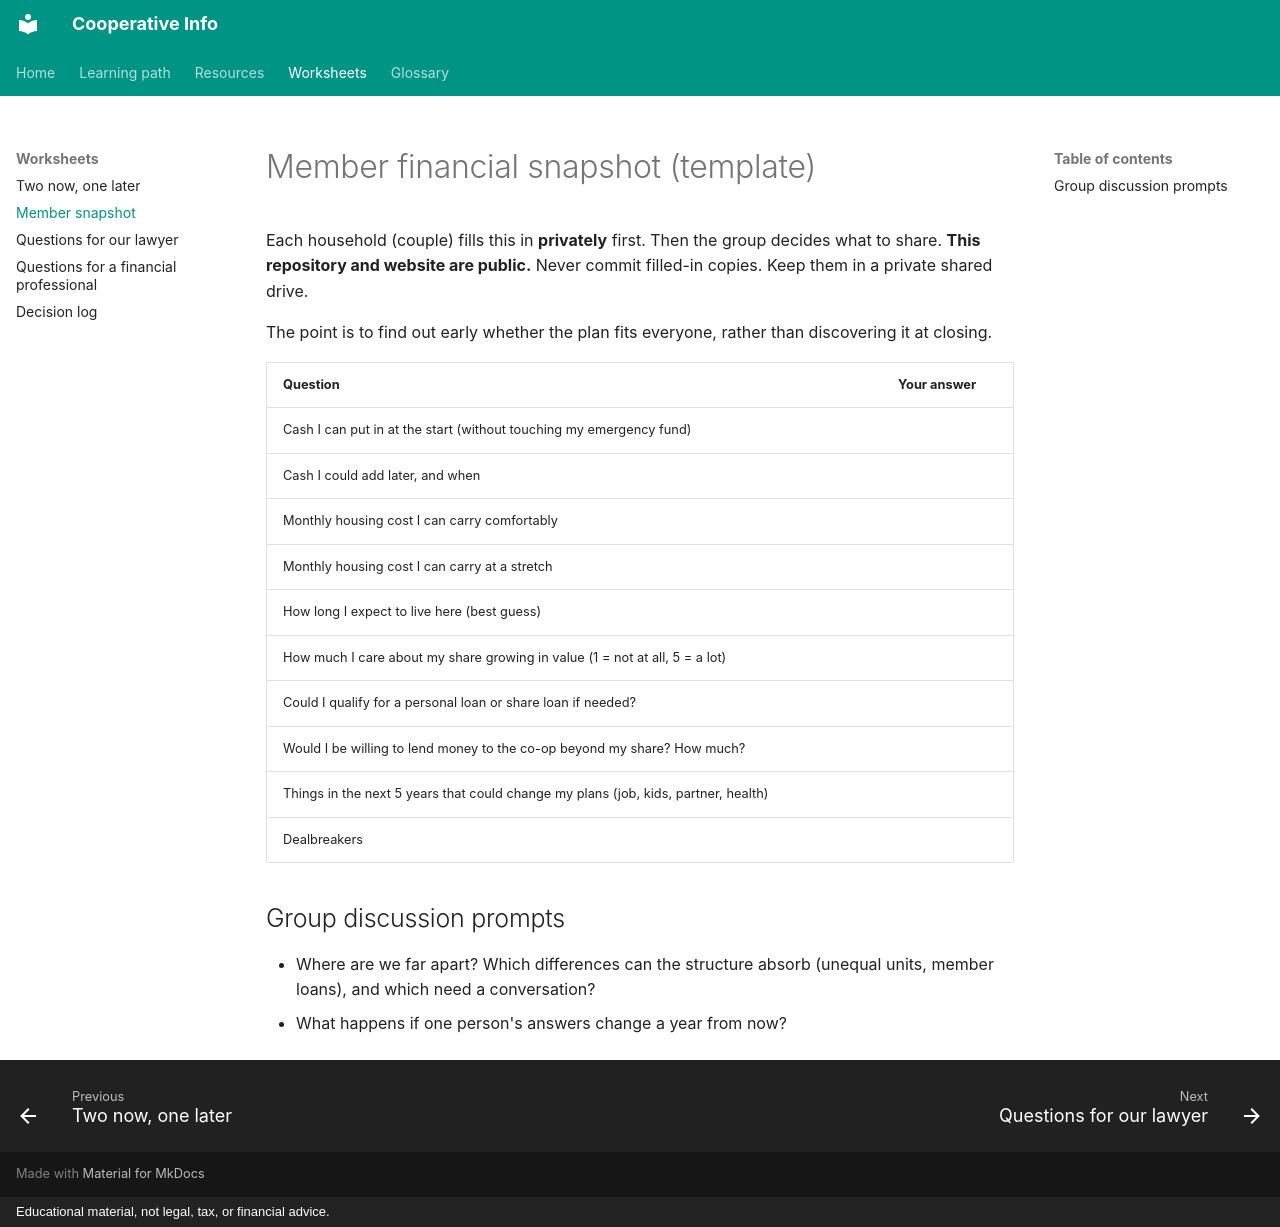

repository: zombience/cooperative_info · page: worksheets/member-snapshot/index.html · generator: mkdocs · copyright: Educational material, not legal, tax, or financial advice.

# Member financial snapshot (template)

Each household (couple) fills this in **privately** first. Then the group decides what to share. **This repository and website are public.** Never commit filled-in copies. Keep them in a private shared drive.

The point is to find out early whether the plan fits everyone, rather than discovering it at closing.

| Question | Your answer |
|---|---|
| Cash I can put in at the start (without touching my emergency fund) | |
| Cash I could add later, and when | |
| Monthly housing cost I can carry comfortably | |
| Monthly housing cost I can carry at a stretch | |
| How long I expect to live here (best guess) | |
| How much I care about my share growing in value (1 = not at all, 5 = a lot) | |
| Could I qualify for a personal loan or share loan if needed? | |
| Would I be willing to lend money to the co-op beyond my share? How much? | |
| Things in the next 5 years that could change my plans (job, kids, partner, health) | |
| Dealbreakers | |

## Group discussion prompts
- Where are we far apart? Which differences can the structure absorb (unequal units, member loans), and which need a conversation?
- What happens if one person's answers change a year from now?
